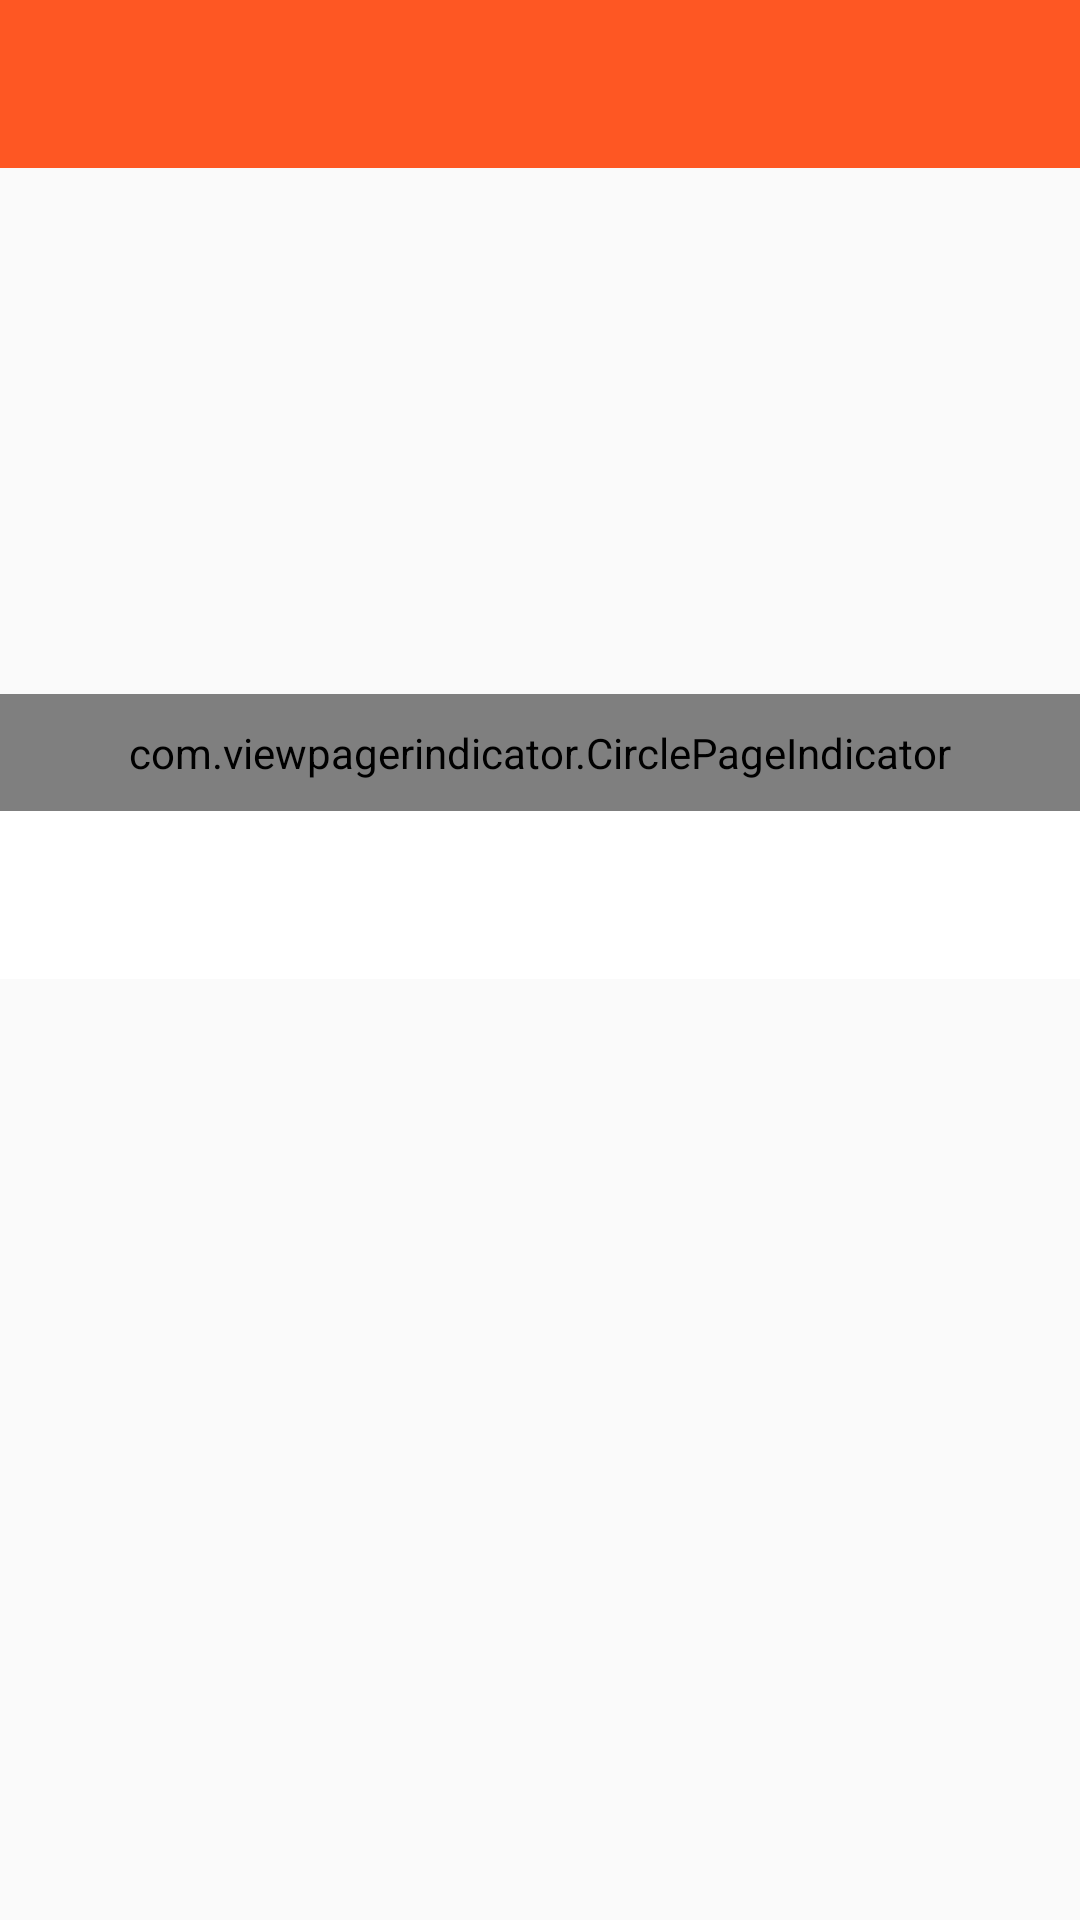

The Android layout XML behind this screen, and the referenced resources:
<!-- AndroidManifest.xml: application theme AppTheme -->
<!-- res/layout/activity_main.xml -->
<?xml version="1.0" encoding="utf-8"?>
<LinearLayout xmlns:android="http://schemas.android.com/apk/res/android"
    xmlns:app="http://schemas.android.com/apk/res-auto"
    xmlns:tools="http://schemas.android.com/tools"
    android:layout_width="match_parent"
    android:layout_height="match_parent"
    android:orientation="vertical"
    tools:context="com.nickworld.playerlayout.MainActivity">

    <android.support.v7.widget.Toolbar
        android:id="@+id/toolbar"
        android:layout_width="match_parent"
        android:layout_height="?actionBarSize"
        android:background="@color/toolbarColor" />

    <android.support.v4.view.ViewPager
        android:id="@+id/pager"
        android:layout_width="match_parent"
        android:layout_height="200dp">


    </android.support.v4.view.ViewPager>

    <com.viewpagerindicator.CirclePageIndicator
        android:id="@+id/indicator"
        android:layout_width="match_parent"
        android:layout_height="wrap_content"
        android:layout_marginTop="-25dp"
        android:padding="10dip"
        app:centered="true"
        app:fillColor="#FFFFFF"
        app:pageColor="#FFFFFF"
        app:snap="false" />

    <android.support.design.widget.TabLayout
        android:id="@+id/tabLayout"
        android:layout_width="match_parent"
        android:layout_height="wrap_content"
        android:background="@android:color/white"
        android:minHeight="?attr/actionBarSize"
        app:tabTextAppearance="@style/CustomTabPageIndicator.Text" />

    <android.support.v4.view.ViewPager xmlns:android="http://schemas.android.com/apk/res/android"
        android:id="@+id/pagerVertical"
        android:layout_width="match_parent"
        android:layout_height="match_parent" />
</LinearLayout>
<!-- resources referenced by this layout -->
<resources>
  <color name="toolbarColor">#FE5723</color>
  <style name="CustomTabPageIndicator.Text" parent="android:TextAppearance.Medium">
          <item name="android:textColor">@drawable/tab_text_color</item>
  
      </style>
  <style name="AppTheme" parent="Theme.AppCompat.Light.NoActionBar">
          
          <item name="colorPrimary">@color/colorPrimary</item>
          <item name="colorPrimaryDark">@color/colorPrimaryDark</item>
          <item name="colorAccent">@color/colorAccent</item>
      </style>
  <!-- drawable tab_text_color (drawable) -->
  <?xml version="1.0" encoding="utf-8"?>
  <selector xmlns:android="http://schemas.android.com/apk/res/android">
      <item android:color="@color/colorAccent" android:state_selected="false" />
      <item android:color="@android:color/background_dark" android:state_selected="true" />
  </selector>
  <color name="colorPrimary">#3F51B5</color>
  <color name="colorPrimaryDark">#E64A19</color>
  <color name="colorAccent">#FE5723</color>
</resources>
